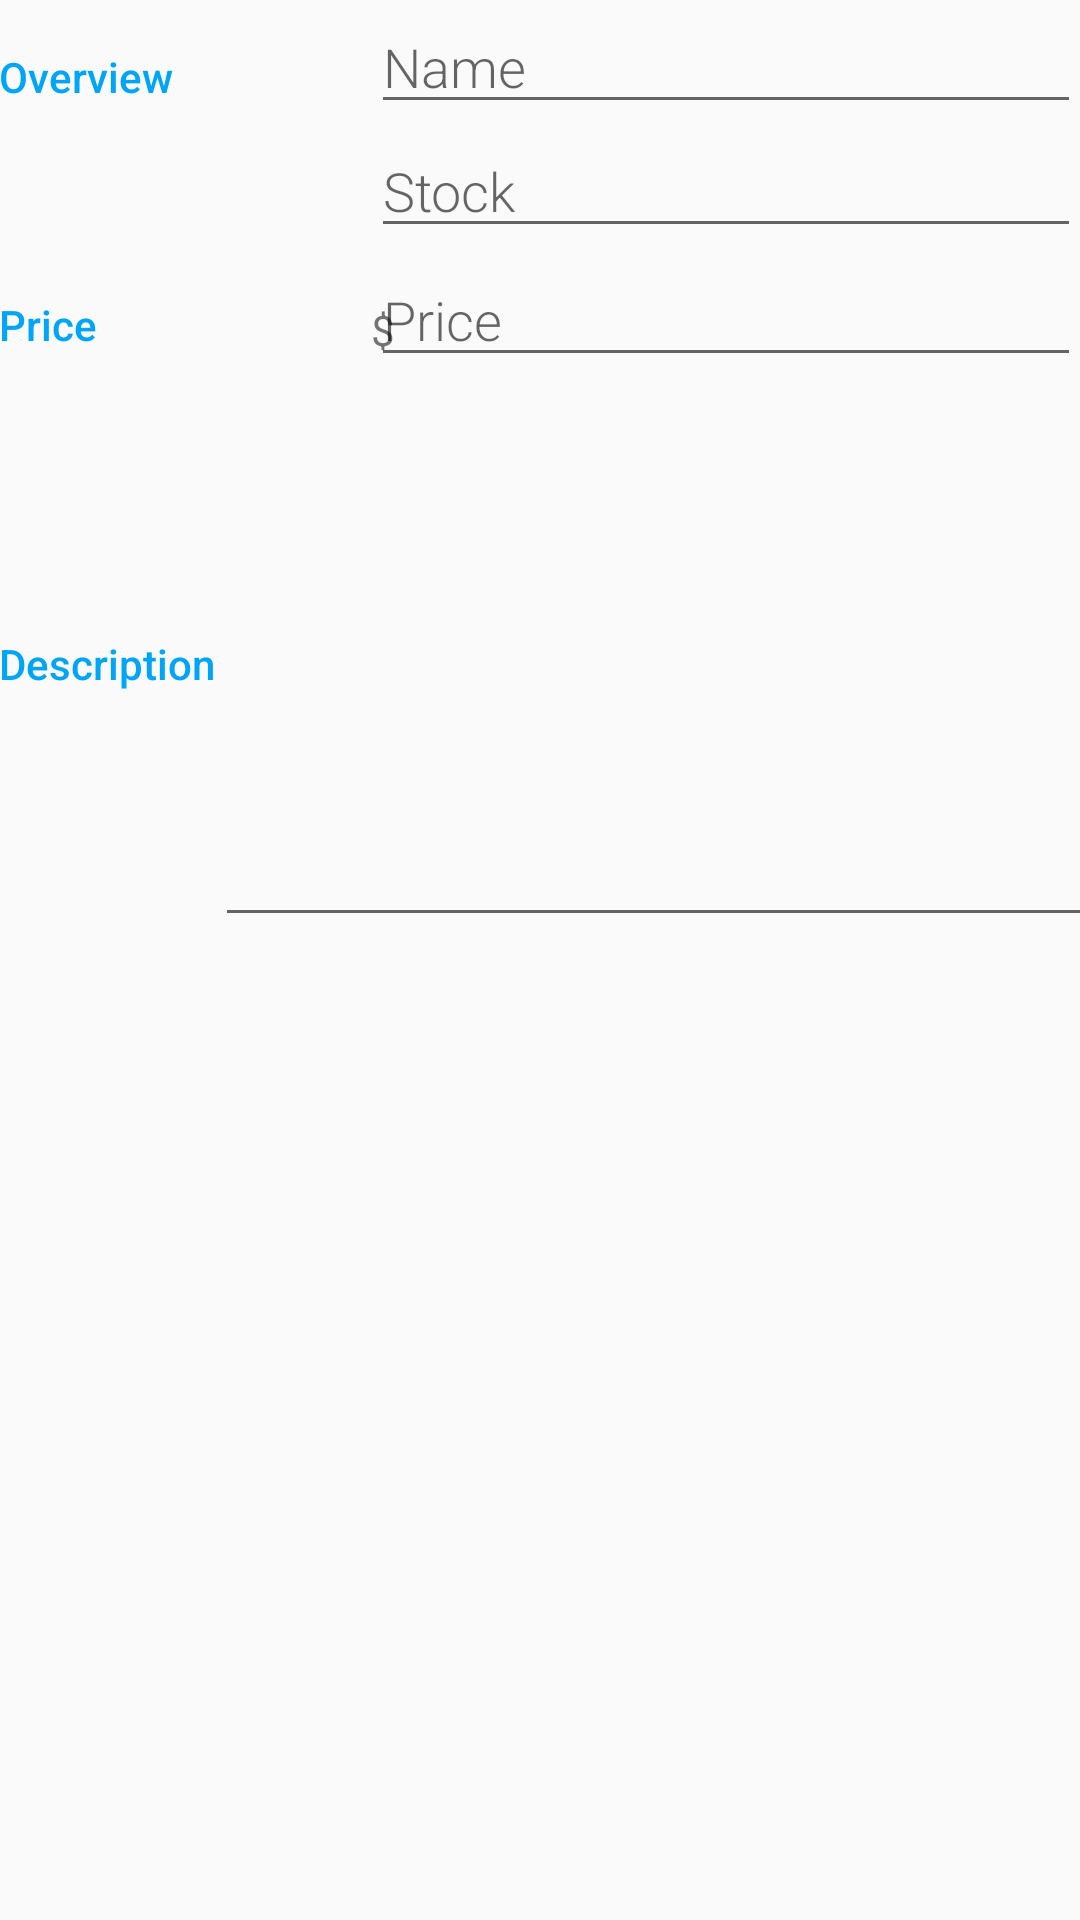

Here is an Android app screen rendered from its layout file. Give the layout XML and the strings, colors and styles it references.
<!-- AndroidManifest.xml: application theme AppTheme -->
<!-- res/layout/activity_editor.xml -->
<?xml version="1.0" encoding="utf-8"?>
<LinearLayout
    xmlns:android="http://schemas.android.com/apk/res/android"
    xmlns:tools="http://schemas.android.com/tools"
    android:layout_width="match_parent"
    android:layout_height="match_parent"
    android:orientation="vertical"
    android:padding="@dimen/activity_margin"
    tools:context=".EditorActivity">

    
    <LinearLayout
        android:layout_width="match_parent"
        android:layout_height="wrap_content"
        android:orientation="horizontal">

        
        <TextView
            android:text="@string/category_overview"
            style="@style/CategoryStyle" />

        
        <LinearLayout
            android:layout_height="wrap_content"
            android:layout_width="0dp"
            android:layout_weight="2"
            android:paddingLeft="4dp"
            android:orientation="vertical">

            
            <EditText
                android:id="@+id/edit_item_name"
                android:hint="@string/hint_item_name"
                android:inputType="textCapWords"
                style="@style/EditorFieldStyle" />

            
            <EditText
                android:id="@+id/edit_item_stock"
                android:hint="@string/hint_item_stock"
                android:inputType="textCapWords"
                style="@style/EditorFieldStyle" />
        </LinearLayout>
    </LinearLayout>

    
    <LinearLayout
        android:id="@+id/container_price"
        android:layout_width="match_parent"
        android:layout_height="wrap_content"
        android:orientation="horizontal">

        
        <TextView
            android:text="@string/category_price"
            style="@style/CategoryStyle" />

        
        <RelativeLayout
            android:layout_height="wrap_content"
            android:layout_width="0dp"
            android:layout_weight="2"
            android:paddingLeft="4dp">

            
            <TextView
                android:id="@+id/label_price_units"
                android:text="@string/unit_item_price"
                style="@style/EditorUnitsStyle"/>

            
            <EditText
                android:id="@+id/edit_item_price"
                android:hint="@string/hint_item_price"
                android:inputType="number"
                style="@style/EditorFieldStyle" />
        </RelativeLayout>
    </LinearLayout>

    
    <LinearLayout
        android:id="@+id/container_description"
        android:layout_width="match_parent"
        android:layout_height="wrap_content"
        android:orientation="horizontal">

        
        <TextView
            android:text="@string/category_description"
            style="@style/CategoryStyle" />

        
            <EditText
                android:id="@+id/edit_item_description"
                android:inputType="textMultiLine"
                android:lines="8"
                style="@style/EditorFieldStyle" />
    </LinearLayout>
</LinearLayout>
<!-- resources referenced by this layout -->
<resources>
  <string name="category_description">Description</string>
  <string name="category_overview">Overview</string>
  <string name="category_price">Price</string>
  <string name="hint_item_name">Name</string>
  <string name="hint_item_price">Price</string>
  <string name="hint_item_stock">Stock</string>
  <string name="unit_item_price">$</string>
  <style name="CategoryStyle">
          <item name="android:layout_height">wrap_content</item>
          <item name="android:layout_width">0dp</item>
          <item name="android:layout_weight">1</item>
          <item name="android:paddingTop">16dp</item>
          <item name="android:textColor">@color/colorAccent</item>
          <item name="android:fontFamily">sans-serif-medium</item>
          <item name="android:textAppearance">?android:textAppearanceSmall</item>
      </style>
  <style name="EditorFieldStyle">
          <item name="android:layout_height">wrap_content</item>
          <item name="android:layout_width">match_parent</item>
          <item name="android:fontFamily">sans-serif-light</item>
          <item name="android:textAppearance">?android:textAppearanceMedium</item>
      </style>
  <style name="EditorUnitsStyle">
          <item name="android:layout_height">wrap_content</item>
          <item name="android:layout_width">wrap_content</item>
          <item name="android:layout_alignLeft">true</item>
          <item name="android:paddingRight">0dp</item>
          <item name="android:paddingTop">16dp</item>
          <item name="android:textAppearance">?android:textAppearanceSmall</item>
      </style>
  <style name="AppTheme" parent="Theme.AppCompat.Light.DarkActionBar">
          
          <item name="colorPrimary">@color/colorPrimary</item>
          <item name="colorPrimaryDark">@color/colorPrimaryDark</item>
          <item name="colorAccent">@color/colorAccent</item>
      </style>
  <color name="colorAccent">#00A5F7</color>
  <color name="colorPrimary">#3F51B5</color>
  <color name="colorPrimaryDark">#303F9F</color>
</resources>
